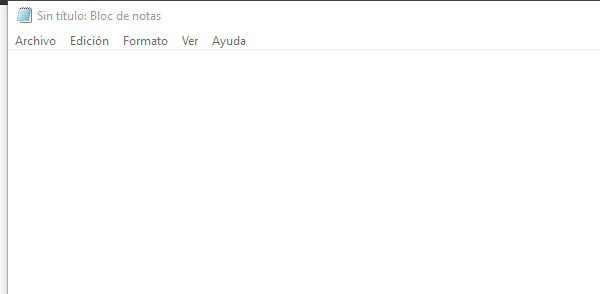
Task: Este proyecto contiene todas las clases vistas en el cuso de RPA
Workflow: Main

Step 1: Asociar ventana 'notepad.exe Sin' on the element in window '*Sin título: Bloc de notas' (notepad.exe)
